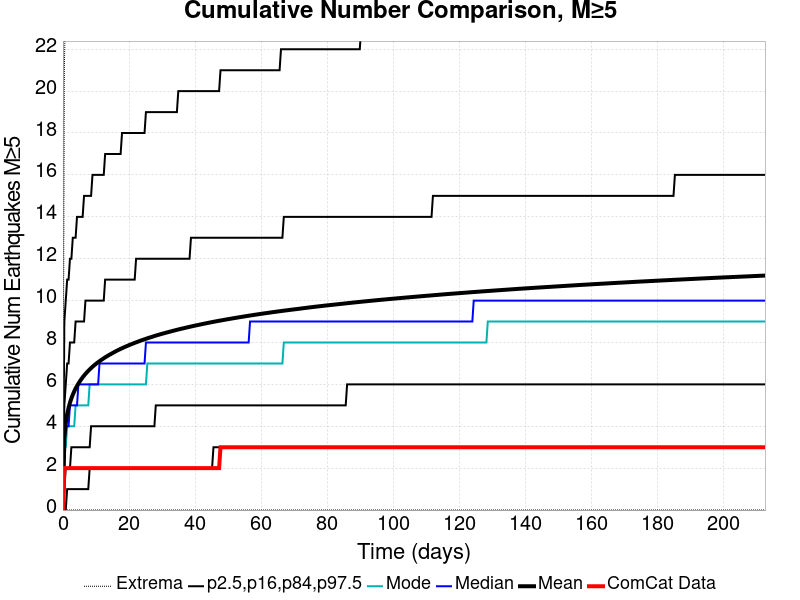

The file beside this chart, header and first rows:
Time (days), ComCat Data, Simulation Mean, Simulation Median, Simulation Mode, Simulation Minimum, Simulation Maximum, 2.5 %-ile, 16 %-ile, 84 %-ile, 97.5 %-ile
0.0, 0.0, 0.0, 0.0, 0.0, 0.0, 0.0, 0.0, 0.0, 0.0, 0.0
0.4262, 2.0, 3.465, 3.0, 3.0, 0.0, 21.0, 0.0, 1.0, 5.0, 9.0
0.8525, 2.0, 4.146, 4.0, 3.0, 0.0, 25.0, 0.0, 2.0, 6.0, 10.0
1.279, 2.0, 4.57, 4.0, 4.0, 0.0, 28.0, 1.0, 2.0, 7.0, 11.0
1.705, 2.0, 4.881, 4.0, 4.0, 0.0, 28.0, 1.0, 2.0, 7.0, 11.0
2.131, 2.0, 5.127, 5.0, 4.0, 0.0, 28.0, 1.0, 2.0, 8.0, 12.0
2.557, 2.0, 5.33, 5.0, 4.0, 0.0, 29.0, 1.0, 3.0, 8.0, 12.0
2.984, 2.0, 5.508, 5.0, 4.0, 0.0, 31.0, 1.0, 3.0, 8.0, 13.0
3.41, 2.0, 5.663, 5.0, 4.0, 0.0, 31.0, 1.0, 3.0, 8.0, 13.0
3.836, 2.0, 5.801, 5.0, 5.0, 0.0, 31.0, 1.0, 3.0, 9.0, 13.0
4.262, 2.0, 5.925, 5.0, 5.0, 0.0, 34.0, 1.0, 3.0, 9.0, 14.0
4.689, 2.0, 6.04, 6.0, 5.0, 0.0, 34.0, 1.0, 3.0, 9.0, 14.0
5.115, 2.0, 6.145, 6.0, 5.0, 0.0, 35.0, 1.0, 3.0, 9.0, 14.0
5.541, 2.0, 6.243, 6.0, 5.0, 0.0, 35.0, 1.0, 3.0, 9.0, 14.0
5.967, 2.0, 6.335, 6.0, 5.0, 0.0, 35.0, 1.0, 3.0, 9.0, 14.0
6.394, 2.0, 6.42, 6.0, 5.0, 0.0, 35.0, 1.0, 3.0, 9.0, 15.0
6.82, 2.0, 6.499, 6.0, 5.0, 0.0, 37.0, 1.0, 3.0, 10.0, 15.0
7.246, 2.0, 6.575, 6.0, 5.0, 0.0, 38.0, 1.0, 3.0, 10.0, 15.0
7.672, 2.0, 6.646, 6.0, 5.0, 0.0, 38.0, 1.0, 3.0, 10.0, 15.0
8.099, 2.0, 6.714, 6.0, 6.0, 0.0, 38.0, 2.0, 3.0, 10.0, 15.0
8.525, 2.0, 6.778, 6.0, 6.0, 0.0, 38.0, 2.0, 4.0, 10.0, 15.0
8.951, 2.0, 6.84, 6.0, 6.0, 0.0, 38.0, 2.0, 4.0, 10.0, 16.0
9.377, 2.0, 6.898, 6.0, 6.0, 0.0, 38.0, 2.0, 4.0, 10.0, 16.0
9.803, 2.0, 6.954, 6.0, 6.0, 0.0, 38.0, 2.0, 4.0, 10.0, 16.0
10.23, 2.0, 7.007, 6.0, 6.0, 0.0, 38.0, 2.0, 4.0, 10.0, 16.0
10.66, 2.0, 7.057, 6.0, 6.0, 0.0, 39.0, 2.0, 4.0, 10.0, 16.0
11.08, 2.0, 7.106, 7.0, 6.0, 0.0, 39.0, 2.0, 4.0, 10.0, 16.0
11.51, 2.0, 7.155, 7.0, 6.0, 0.0, 39.0, 2.0, 4.0, 10.0, 16.0
11.93, 2.0, 7.2, 7.0, 6.0, 0.0, 39.0, 2.0, 4.0, 10.0, 16.0
12.36, 2.0, 7.246, 7.0, 6.0, 0.0, 39.0, 2.0, 4.0, 10.0, 16.0
12.79, 2.0, 7.289, 7.0, 6.0, 0.0, 40.0, 2.0, 4.0, 11.0, 17.0
13.21, 2.0, 7.331, 7.0, 6.0, 0.0, 41.0, 2.0, 4.0, 11.0, 17.0
13.64, 2.0, 7.372, 7.0, 6.0, 0.0, 41.0, 2.0, 4.0, 11.0, 17.0
14.07, 2.0, 7.41, 7.0, 6.0, 0.0, 41.0, 2.0, 4.0, 11.0, 17.0
14.49, 2.0, 7.448, 7.0, 6.0, 0.0, 41.0, 2.0, 4.0, 11.0, 17.0
14.92, 2.0, 7.485, 7.0, 6.0, 0.0, 43.0, 2.0, 4.0, 11.0, 17.0
15.34, 2.0, 7.523, 7.0, 6.0, 0.0, 43.0, 2.0, 4.0, 11.0, 17.0
15.77, 2.0, 7.559, 7.0, 6.0, 0.0, 43.0, 2.0, 4.0, 11.0, 17.0
16.2, 2.0, 7.595, 7.0, 6.0, 0.0, 43.0, 2.0, 4.0, 11.0, 17.0
16.62, 2.0, 7.63, 7.0, 6.0, 0.0, 43.0, 2.0, 4.0, 11.0, 17.0
17.05, 2.0, 7.662, 7.0, 6.0, 0.0, 43.0, 2.0, 4.0, 11.0, 17.0
17.48, 2.0, 7.694, 7.0, 6.0, 0.0, 43.0, 2.0, 4.0, 11.0, 17.0
17.9, 2.0, 7.726, 7.0, 6.0, 0.0, 44.0, 2.0, 4.0, 11.0, 18.0
18.33, 2.0, 7.757, 7.0, 6.0, 0.0, 44.0, 2.0, 4.0, 11.0, 18.0
18.75, 2.0, 7.787, 7.0, 6.0, 0.0, 44.0, 2.0, 4.0, 11.0, 18.0
19.18, 2.0, 7.816, 7.0, 6.0, 0.0, 47.0, 2.0, 4.0, 11.0, 18.0
19.61, 2.0, 7.845, 7.0, 6.0, 0.0, 48.0, 2.0, 4.0, 11.0, 18.0
20.03, 2.0, 7.874, 7.0, 6.0, 0.0, 48.0, 2.0, 4.0, 11.0, 18.0
20.46, 2.0, 7.901, 7.0, 6.0, 0.0, 49.0, 2.0, 4.0, 11.0, 18.0
20.89, 2.0, 7.928, 7.0, 6.0, 0.0, 49.0, 2.0, 4.0, 11.0, 18.0
21.31, 2.0, 7.955, 7.0, 6.0, 0.0, 50.0, 2.0, 4.0, 11.0, 18.0
21.74, 2.0, 7.981, 7.0, 6.0, 0.0, 50.0, 2.0, 4.0, 11.0, 18.0
22.16, 2.0, 8.007, 7.0, 6.0, 0.0, 50.0, 2.0, 4.0, 12.0, 18.0
22.59, 2.0, 8.032, 7.0, 6.0, 0.0, 50.0, 2.0, 4.0, 12.0, 18.0
23.02, 2.0, 8.058, 7.0, 6.0, 0.0, 50.0, 2.0, 4.0, 12.0, 18.0
23.44, 2.0, 8.082, 7.0, 6.0, 0.0, 50.0, 2.0, 4.0, 12.0, 18.0
23.87, 2.0, 8.107, 7.0, 6.0, 0.0, 50.0, 2.0, 4.0, 12.0, 18.0
24.3, 2.0, 8.13, 7.0, 6.0, 0.0, 51.0, 2.0, 4.0, 12.0, 18.0
24.72, 2.0, 8.154, 7.0, 6.0, 0.0, 51.0, 2.0, 4.0, 12.0, 18.0
25.15, 2.0, 8.176, 8.0, 6.0, 0.0, 51.0, 2.0, 4.0, 12.0, 19.0
... 440 more rows
